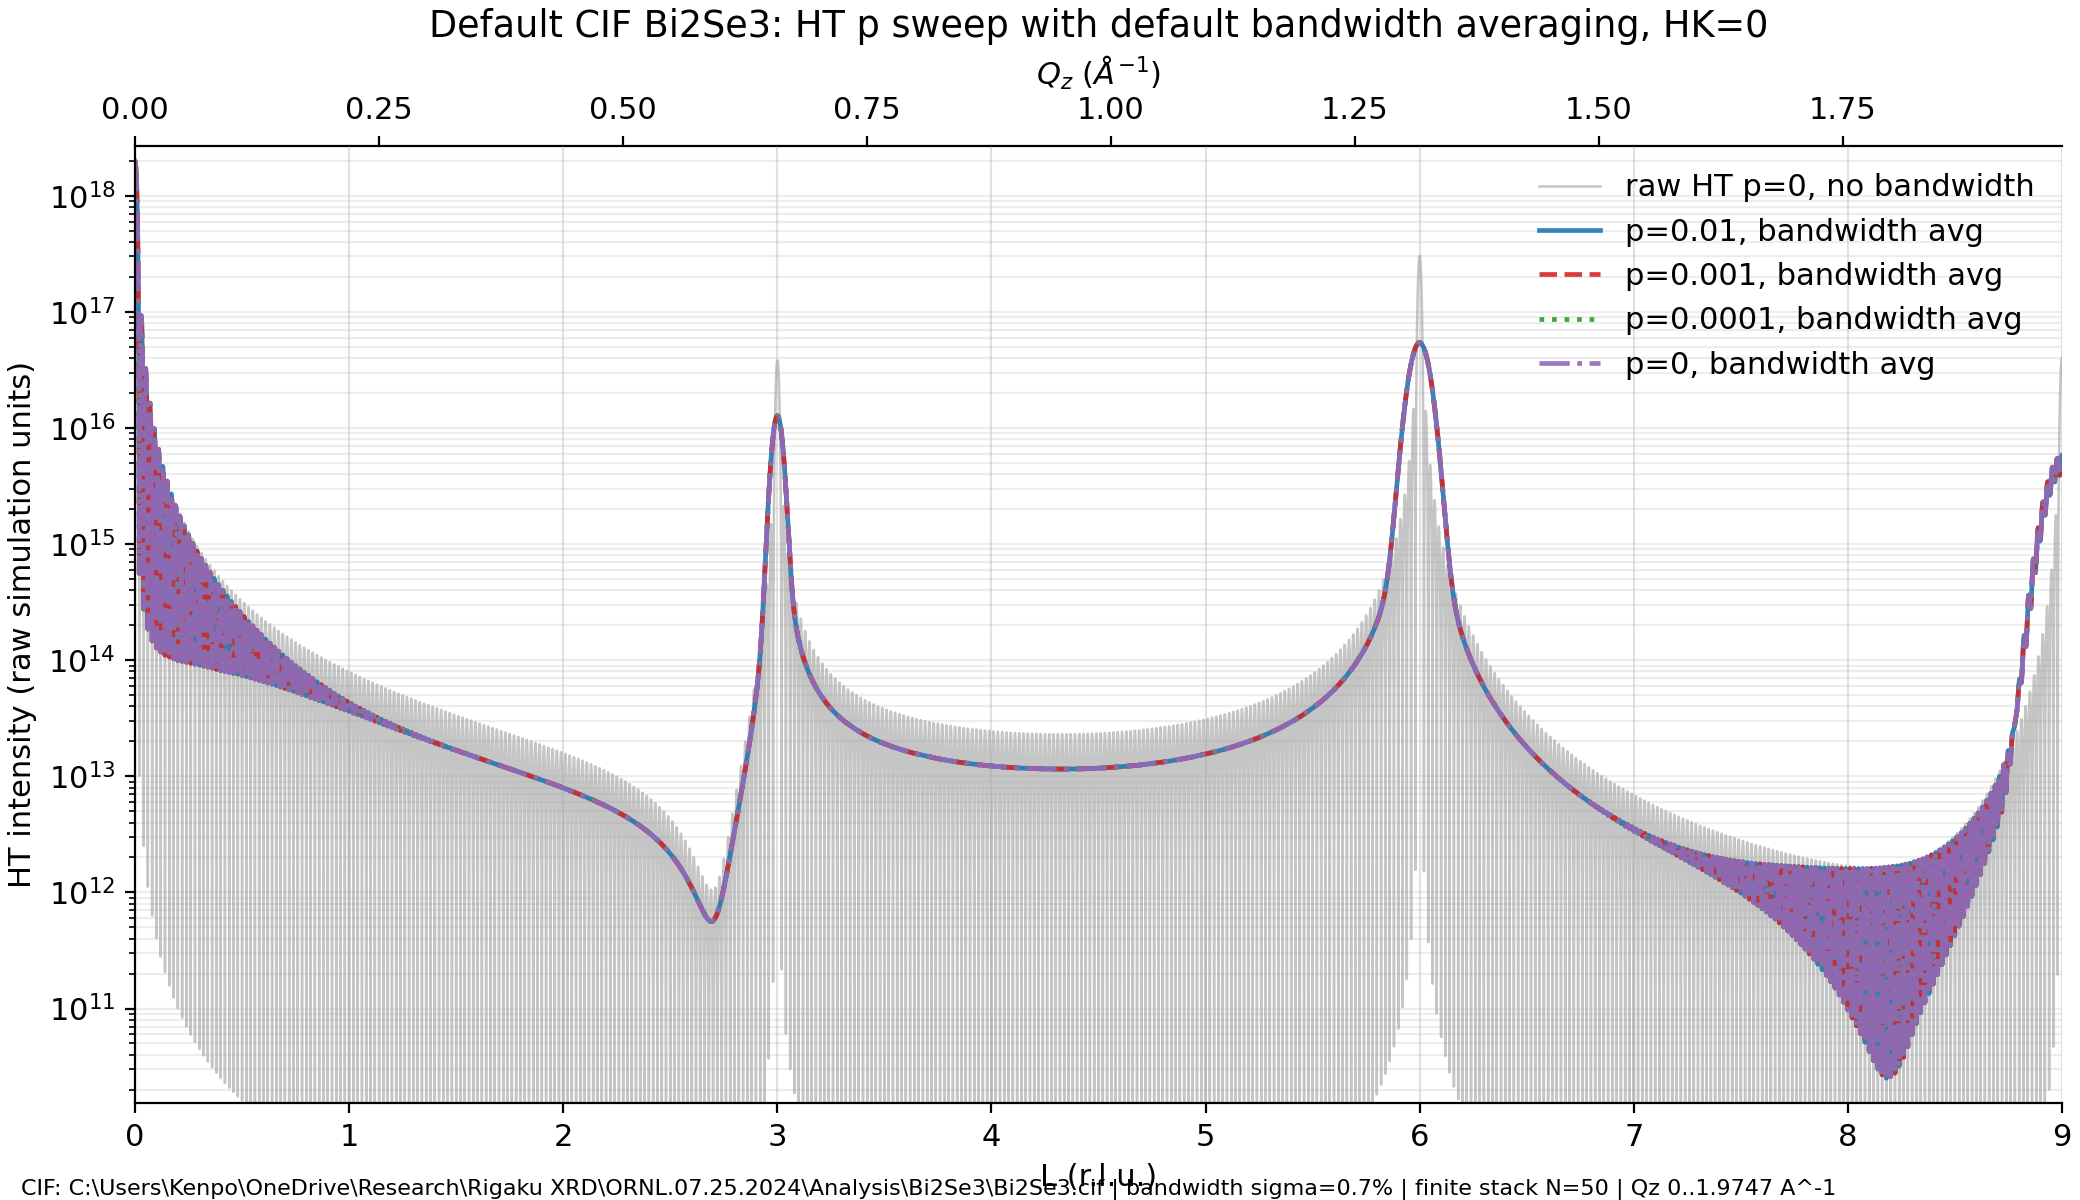

Data behind this chart, as committed beside it:
L_rlu, Qz_A_inv, bandwidth_sigma_fraction, I_HT_raw_p_0p01, I_HT_bandwidth_avg_p_0p01, I_HT_raw_p_0p001, I_HT_bandwidth_avg_p_0p001, I_HT_raw_p_0p0001, I_HT_bandwidth_avg_p_0p0001, I_HT_raw_p_0p0, I_HT_bandwidth_avg_p_0p0
0.0, 0.0, 0.007, 1.9894484715164887e+18, 1.9895459688251034e+18, 1.9894484715164887e+18, 1.9895459688251034e+18, 1.9894484715164887e+18, 1.9895459688251034e+18, 1.9894484715164887e+18, 1.9895459688251034e+18
0.001, 0.0002194, 0.007, 1.9731334214563026e+18, 1.973138625216416e+18, 1.9731334214563026e+18, 1.973138625216416e+18, 1.9731334214563026e+18, 1.973138625216416e+18, 1.9731334214563026e+18, 1.973138625216416e+18
0.002, 0.0004388, 0.007, 1.9248737529582907e+18, 1.9247892628574587e+18, 1.9248737529582907e+18, 1.9247892628574587e+18, 1.9248737529582907e+18, 1.9247892628574587e+18, 1.9248737529582907e+18, 1.9247892628574587e+18
0.003, 0.0006582, 0.007, 1.8465223270008102e+18, 1.8463613520135053e+18, 1.8465223270008102e+18, 1.8463613520135053e+18, 1.8465223270008102e+18, 1.8463613520135053e+18, 1.8465223270008102e+18, 1.8463613520135053e+18
0.004, 0.0008777, 0.007, 1.741113395885892e+18, 1.7408981240481702e+18, 1.741113395885892e+18, 1.7408981240481702e+18, 1.741113395885892e+18, 1.7408981240481702e+18, 1.741113395885892e+18, 1.7408981240481702e+18
0.005, 0.001097, 0.007, 1.6126714781514673e+18, 1.612431111223505e+18, 1.6126714781514673e+18, 1.612431111223505e+18, 1.6126714781514673e+18, 1.612431111223505e+18, 1.6126714781514673e+18, 1.612431111223505e+18
0.006, 0.001316, 0.007, 1.4660037402111636e+18, 1.4657718341947453e+18, 1.4660037402111636e+18, 1.4657718341947453e+18, 1.4660037402111636e+18, 1.4657718341947453e+18, 1.4660037402111636e+18, 1.4657718341947453e+18
0.007, 0.001536, 0.007, 1.306455243043781e+18, 1.3062666746045507e+18, 1.306455243043781e+18, 1.3062666746045507e+18, 1.306455243043781e+18, 1.3062666746045507e+18, 1.306455243043781e+18, 1.3062666746045507e+18
0.008, 0.001755, 0.007, 1.1396416564145987e+18, 1.1395294759451594e+18, 1.1396416564145987e+18, 1.1395294759451594e+18, 1.1396416564145987e+18, 1.1395294759451594e+18, 1.1396416564145987e+18, 1.1395294759451594e+18
0.009, 0.001975, 0.007, 9.711751835925624e+17, 9.711676239584778e+17, 9.711751835925624e+17, 9.711676239584778e+17, 9.711751835925624e+17, 9.711676239584778e+17, 9.711751835925624e+17, 9.711676239584778e+17
0.01, 0.002194, 0.007, 8.063995550905235e+17, 8.065174504069349e+17, 8.063995550905235e+17, 8.065174504069349e+17, 8.063995550905235e+17, 8.065174504069349e+17, 8.063995550905235e+17, 8.065174504069349e+17
0.011, 0.002414, 0.007, 6.501490469226026e+17, 6.504038794003127e+17, 6.501490469226026e+17, 6.504038794003127e+17, 6.501490469226026e+17, 6.504038794003127e+17, 6.501490469226026e+17, 6.504038794003127e+17
0.012, 0.002633, 0.007, 5.065446337664965e+17, 5.069373719848959e+17, 5.065446337664965e+17, 5.069373719848959e+17, 5.065446337664965e+17, 5.069373719848959e+17, 5.065446337664965e+17, 5.069373719848959e+17
0.013, 0.002852, 0.007, 3.788377406856099e+17, 3.7935856440268294e+17, 3.788377406856099e+17, 3.7935856440268294e+17, 3.788377406856099e+17, 3.7935856440268294e+17, 3.788377406856099e+17, 3.7935856440268294e+17
0.014, 0.003072, 0.007, 2.6930880222107978e+17, 2.6993773296432154e+17, 2.6930880222107978e+17, 2.6993773296432154e+17, 2.6930880222107978e+17, 2.6993773296432154e+17, 2.6930880222107978e+17, 2.6993773296432154e+17
0.015, 0.003291, 0.007, 1.7922420671971574e+17, 1.799325864787654e+17, 1.7922420671971574e+17, 1.799325864787654e+17, 1.7922420671971574e+17, 1.799325864787654e+17, 1.7922420671971574e+17, 1.799325864787654e+17
0.016, 0.003511, 0.007, 1.088514500637492e+17, 1.0960413903136406e+17, 1.088514500637492e+17, 1.0960413903136406e+17, 1.088514500637492e+17, 1.0960413903136406e+17, 1.088514500637492e+17, 1.0960413903136406e+17
0.017, 0.00373, 0.007, 5.752870273244953e+16, 5.828680728978248e+16, 5.752870273244953e+16, 5.828680728978248e+16, 5.752870273244953e+16, 5.828680728978248e+16, 5.752870273244953e+16, 5.828680728978248e+16
0.018, 0.003949, 0.007, 2.3781748111223356e+16, 2.4505647146650196e+16, 2.3781748111223356e+16, 2.4505647146650196e+16, 2.3781748111223356e+16, 2.4505647146650196e+16, 2.3781748111223356e+16, 2.4505647146650196e+16
0.019, 0.004169, 0.007, 5478586589112164.0, 6131001315909706.0, 5478586589112164.0, 6131001315909706.0, 5478586589112164.0, 6131001315909706.0, 5478586589112164.0, 6131001315909706.0
0.02, 0.004388, 0.007, 10081161640314, 558932621153685, 10081161640314, 558932621153685, 10081161640314, 558932621153685, 10081161640314, 558932621153685
0.021, 0.004608, 0.007, 4483950927952559.0, 4904770180602922.0, 4483950927952559.0, 4904770180602922.0, 4483950927952559.0, 4904770180602922.0, 4483950927952559.0, 4904770180602922.0
0.022, 0.004827, 0.007, 1.5919240978247438e+16, 1.6196937561946614e+16, 1.5919240978247438e+16, 1.6196937561946614e+16, 1.5919240978247438e+16, 1.6196937561946614e+16, 1.5919240978247438e+16, 1.6196937561946614e+16
0.023, 0.005047, 0.007, 3.142908838334693e+16, 3.1558939238435384e+16, 3.142908838334693e+16, 3.1558939238435384e+16, 3.142908838334693e+16, 3.1558939238435384e+16, 3.142908838334693e+16, 3.1558939238435384e+16
0.024, 0.005266, 0.007, 4.838108123984423e+16, 4.8368869897621736e+16, 4.838108123984423e+16, 4.8368869897621736e+16, 4.838108123984423e+16, 4.8368869897621736e+16, 4.838108123984423e+16, 4.8368869897621736e+16
0.025, 0.005485, 0.007, 6.452663505432793e+16, 6.438794350784779e+16, 6.452663505432793e+16, 6.438794350784779e+16, 6.452663505432793e+16, 6.438794350784779e+16, 6.452663505432793e+16, 6.438794350784779e+16
0.026, 0.005705, 0.007, 7.809341097398635e+16, 7.785213799123194e+16, 7.809341097398635e+16, 7.785213799123194e+16, 7.809341097398635e+16, 7.785213799123194e+16, 7.809341097398635e+16, 7.785213799123194e+16
0.027, 0.005924, 0.007, 8.783766935594533e+16, 8.752391289073456e+16, 8.783766935594533e+16, 8.752391289073456e+16, 8.783766935594533e+16, 8.752391289073456e+16, 8.783766935594533e+16, 8.752391289073456e+16
0.028, 0.006144, 0.007, 9.30563747350393e+16, 9.270386732716995e+16, 9.30563747350393e+16, 9.270386732716995e+16, 9.30563747350393e+16, 9.270386732716995e+16, 9.30563747350393e+16, 9.270386732716995e+16
0.029, 0.006363, 0.007, 9.356163438674504e+16, 9.320495425202658e+16, 9.356163438674504e+16, 9.320495425202658e+16, 9.356163438674504e+16, 9.320495425202658e+16, 9.356163438674504e+16, 9.320495425202658e+16
0.03, 0.006582, 0.007, 8.962247283967491e+16, 8.929426857880694e+16, 8.962247283967491e+16, 8.929426857880694e+16, 8.962247283967491e+16, 8.929426857880694e+16, 8.962247283967491e+16, 8.929426857880694e+16
0.031, 0.006802, 0.007, 8.188086302650581e+16, 8.160932207554832e+16, 8.188086302650581e+16, 8.160932207554832e+16, 8.188086302650581e+16, 8.160932207554832e+16, 8.188086302650581e+16, 8.160932207554832e+16
0.032, 0.007021, 0.007, 7.125023937603588e+16, 7.105700749608237e+16, 7.125023937603588e+16, 7.105700749608237e+16, 7.125023937603588e+16, 7.105700749608237e+16, 7.125023937603588e+16, 7.105700749608237e+16
0.033, 0.007241, 0.007, 5.880534764083048e+16, 5.870405920321187e+16, 5.880534764083048e+16, 5.870405920321187e+16, 5.880534764083048e+16, 5.870405920321187e+16, 5.880534764083048e+16, 5.870405920321187e+16
0.034, 0.00746, 0.007, 4.567223219748417e+16, 4.5667760846411416e+16, 4.567223219748417e+16, 4.5667760846411416e+16, 4.567223219748417e+16, 4.5667760846411416e+16, 4.567223219748417e+16, 4.5667760846411416e+16
0.035, 0.00768, 0.007, 3.292646684710361e+16, 3.3014934828990588e+16, 3.292646684710361e+16, 3.3014934828990588e+16, 3.292646684710361e+16, 3.3014934828990588e+16, 3.292646684710361e+16, 3.3014934828990588e+16
0.036, 0.007899, 0.007, 2.1506488497127388e+16, 2.1676014271393252e+16, 2.1506488497127388e+16, 2.1676014271393252e+16, 2.1506488497127388e+16, 2.1676014271393252e+16, 2.1506488497127388e+16, 2.1676014271393252e+16
0.037, 0.008118, 0.007, 1.2147220251896736e+16, 1.2379322213559686e+16, 1.2147220251896736e+16, 1.2379322213559686e+16, 1.2147220251896736e+16, 1.2379322213559686e+16, 1.2147220251896736e+16, 1.2379322213559686e+16
0.038, 0.008338, 0.007, 5337222828130329.0, 5608714679293327.0, 5337222828130329.0, 5608714679293327.0, 5337222828130329.0, 5608714679293327.0, 5337222828130329.0, 5608714679293327.0
0.039, 0.008557, 0.007, 1300555195663036.5, 1585794547425787.8, 1300555195663036.5, 1585794547425787.8, 1300555195663036.5, 1585794547425787.8, 1300555195663036.5, 1585794547425787.8
0.04, 0.008777, 0.007, 2520902529329, 275766214229070, 2520902529329, 275766214229070, 2520902529329, 275766214229070, 2520902529329, 275766214229070
0.041, 0.008996, 0.007, 1176676601616525.0, 1414373333422169.8, 1176676601616525.0, 1414373333422169.8, 1176676601616525.0, 1414373333422169.8, 1176676601616525.0, 1414373333422169.8
0.042, 0.009215, 0.007, 4369010617796042.0, 4551775948467272.0, 4369010617796042.0, 4551775948467272.0, 4369010617796042.0, 4551775948467272.0, 4369010617796042.0, 4551775948467272.0
0.043, 0.009435, 0.007, 8994155864376149.0, 9108354510748714.0, 8994155864376149.0, 9108354510748714.0, 8994155864376149.0, 9108354510748714.0, 8994155864376149.0, 9108354510748714.0
0.044, 0.009654, 0.007, 1.4397938305809662e+16, 1.4436655788209408e+16, 1.4397938305809662e+16, 1.4436655788209408e+16, 1.4397938305809662e+16, 1.4436655788209408e+16, 1.4397938305809662e+16, 1.4436655788209408e+16
0.045, 0.009874, 0.007, 1.9920493708859604e+16, 1.9883894751430464e+16, 1.9920493708859604e+16, 1.9883894751430464e+16, 1.9920493708859604e+16, 1.9883894751430464e+16, 1.9920493708859604e+16, 1.9883894751430464e+16
0.046, 0.01009, 0.007, 2.4954585792498456e+16, 2.484963192910563e+16, 2.4954585792498456e+16, 2.484963192910563e+16, 2.4954585792498456e+16, 2.484963192910563e+16, 2.4954585792498456e+16, 2.484963192910563e+16
0.047, 0.01031, 0.007, 2.8994566285494804e+16, 2.8834138245276188e+16, 2.8994566285494804e+16, 2.8834138245276188e+16, 2.8994566285494804e+16, 2.8834138245276188e+16, 2.8994566285494804e+16, 2.8834138245276188e+16
0.048, 0.01053, 0.007, 3.167254088766496e+16, 3.1474051616808636e+16, 3.167254088766496e+16, 3.1474051616808636e+16, 3.167254088766496e+16, 3.1474051616808636e+16, 3.167254088766496e+16, 3.1474051616808636e+16
0.049, 0.01075, 0.007, 3.2779633450798868e+16, 3.2563299530898196e+16, 3.2779633450798868e+16, 3.2563299530898196e+16, 3.2779633450798868e+16, 3.2563299530898196e+16, 3.2779633450798868e+16, 3.2563299530898196e+16
0.05, 0.01097, 0.007, 3.2271652342237412e+16, 3.2058548090651e+16, 3.2271652342237412e+16, 3.2058548090651e+16, 3.2271652342237412e+16, 3.2058548090651e+16, 3.2271652342237412e+16, 3.2058548090651e+16
0.051, 0.01119, 0.007, 3.0259836587978824e+16, 3.0069892325160836e+16, 3.0259836587978824e+16, 3.0069892325160836e+16, 3.0259836587978824e+16, 3.0069892325160836e+16, 3.0259836587978824e+16, 3.0069892325160836e+16
0.052, 0.01141, 0.007, 2.6988583744505044e+16, 2.683892759210033e+16, 2.6988583744505044e+16, 2.683892759210033e+16, 2.6988583744505044e+16, 2.683892759210033e+16, 2.6988583744505044e+16, 2.683892759210033e+16
0.053, 0.01163, 0.007, 2.2803043927635e+16, 2.2706416306692772e+16, 2.2803043927635e+16, 2.2706416306692772e+16, 2.2803043927635e+16, 2.2706416306692772e+16, 2.2803043927635e+16, 2.2706416306692772e+16
0.054, 0.01185, 0.007, 1.8110137773013964e+16, 1.807397356922688e+16, 1.8110137773013964e+16, 1.807397356922688e+16, 1.8110137773013964e+16, 1.807397356922688e+16, 1.8110137773013964e+16, 1.807397356922688e+16
0.055, 0.01207, 0.007, 1.333688263107364e+16, 1.3362737658399126e+16, 1.333688263107364e+16, 1.3362737658399126e+16, 1.333688263107364e+16, 1.3362737658399126e+16, 1.333688263107364e+16, 1.3362737658399126e+16
0.056, 0.01229, 0.007, 8889884484124215.0, 8973471619990989.0, 8889884484124215.0, 8973471619990989.0, 8889884484124215.0, 8973471619990989.0, 8889884484124215.0, 8973471619990989.0
0.057, 0.01251, 0.007, 5119496465021292.0, 5251266752767648.0, 5119496465021292.0, 5251266752767648.0, 5119496465021292.0, 5251266752767648.0, 5119496465021292.0, 5251266752767648.0
0.058, 0.01273, 0.007, 2291508537026654.0, 2457778451776019.0, 2291508537026654.0, 2457778451776019.0, 2291508537026654.0, 2457778451776019.0, 2291508537026654.0, 2457778451776019.0
0.059, 0.01295, 0.007, 568387877699867, 752650104744284, 568387877699867, 752650104744284, 568387877699867, 752650104744284, 568387877699867, 752650104744284
... 8,941 more rows
